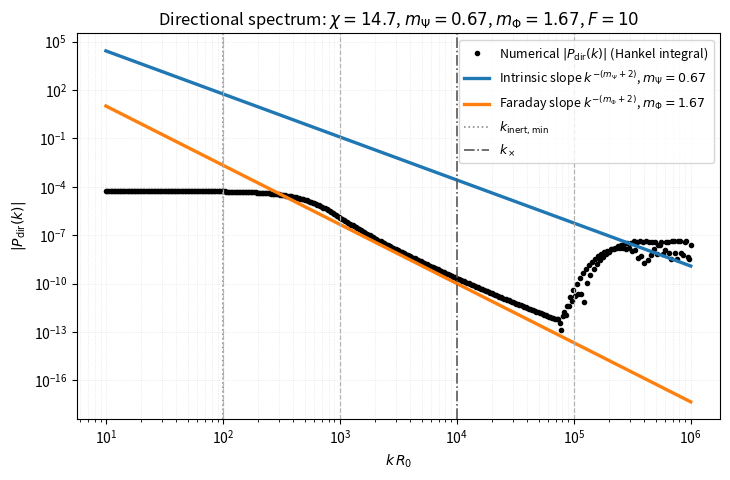

Source code (Python):
import numpy as np
import matplotlib.pyplot as plt
from scipy.special import j0


def f_powerlaw(R, r0, m):
    x = (R / r0) ** m
    return x / (1.0 + x)


def xi_u_dir(R, A_P, R0, m_psi, r_phi, m_phi, chi):
    fPsi = f_powerlaw(R, R0, m_psi)
    fPhi = f_powerlaw(R, r_phi, m_phi)
    return A_P * (1.0 - fPsi) * np.exp(-(chi ** 2) * fPhi)


def make_R_grid(R0, r_phi, Rmax_factor=2048.0, Rmin_factor=1e-6, Nlog=5000, Nlin=7000):
    Rmax = Rmax_factor * max(R0, r_phi)
    Rmin = Rmin_factor * min(R0, r_phi)
    Rmid = 10.0 * max(R0, r_phi)

    Rlog = np.geomspace(Rmin, Rmid, Nlog)
    Rlin = np.linspace(Rmid, Rmax, Nlin)

    R = np.unique(np.concatenate(([0.0], Rlog, Rlin)))
    return R


def P_dir_numeric(k, R, xiR, chunk=128):
    k = np.atleast_1d(k).astype(float)
    out = np.empty_like(k)

    for i0 in range(0, len(k), chunk):
        kk = k[i0:i0 + chunk][:, None]
        J = j0(kk * R[None, :])
        integrand = xiR[None, :] * J * R[None, :]
        out[i0:i0 + chunk] = 2.0 * np.pi * np.trapz(integrand, R, axis=1)

    return out


def dominance_scales(A_P, R0, m_psi, r_phi, m_phi, chi, dominance_factor=10.0, eta_inert=10.0):
    a_psi = A_P / (R0 ** m_psi)
    a_phi = A_P / (r_phi ** m_phi)
    delta = m_phi - m_psi
    if abs(delta) < 1e-14:
        raise ValueError("m_phi == m_psi -> no slope crossover in this two-term model.")

    kx = (a_phi * chi ** 2 / a_psi) ** (1.0 / delta)

    k_inert_min = eta_inert * max(1.0 / R0, 1.0 / r_phi)

    F = float(dominance_factor)
    eps = 1.0 / F

    k_W_eq_F = (a_phi * chi ** 2 / (a_psi * F)) ** (1.0 / delta)
    k_W_eq_invF = (a_phi * chi ** 2 * F / a_psi) ** (1.0 / delta)

    if delta > 0:
        k_far_sure = (k_inert_min, k_W_eq_F)
        k_int_sure = (k_W_eq_invF, np.inf)
    else:
        k_far_sure = (k_W_eq_F, np.inf)
        k_int_sure = (k_inert_min, k_W_eq_invF)

    return dict(
        a_psi=a_psi,
        a_phi=a_phi,
        delta=delta,
        kx=kx,
        k_inert_min=k_inert_min,
        k_far_sure=k_far_sure,
        k_int_sure=k_int_sure,
        dominance_factor=F,
    )


def pick_geom_mean(window, kmin, kmax):
    a, b = window
    lo = max(kmin, a)
    hi = min(kmax, b if np.isfinite(b) else kmax)
    if not (lo < hi):
        return None
    return 10.0 ** (0.5 * (np.log10(lo) + np.log10(hi)))


def chi_for_target_kx(A_P, R0, m_psi, r_phi, m_phi, kx_target):
    a_psi = A_P / (R0 ** m_psi)
    a_phi = A_P / (r_phi ** m_phi)
    delta = m_phi - m_psi
    chi2 = (a_psi / a_phi) * (kx_target ** delta)
    return np.sqrt(chi2)


def plot_Pdir_with_asymptotics(
    A_P=1.0,
    R0=1.0,
    m_psi=2/3,
    r_phi=0.1,
    m_phi=5/3,
    chi=None,
    kmin=1e-1,
    kmax=1e5,
    Nk=360,
    dominance_factor=10.0,
    eta_inert=10.0,
    save_npz=None,
    save_png=None,
):
    if chi is None:
        kx_target = np.sqrt(kmin * kmax)
        chi = chi_for_target_kx(A_P, R0, m_psi, r_phi, m_phi, kx_target)

    R = make_R_grid(R0, r_phi)
    k = np.geomspace(kmin, kmax, Nk)

    xiR = xi_u_dir(R, A_P, R0, m_psi, r_phi, m_phi, chi)
    P = P_dir_numeric(k, R, xiR)
    Pabs = np.abs(P)

    scales = dominance_scales(A_P, R0, m_psi, r_phi, m_phi, chi,
                              dominance_factor=dominance_factor, eta_inert=eta_inert)

    kN_far = pick_geom_mean(scales["k_far_sure"], kmin, kmax)
    kN_int = pick_geom_mean(scales["k_int_sure"], kmin, kmax)

    P_far_as = None
    P_int_as = None

    if kN_far is not None:
        Pk = np.abs(P_dir_numeric(np.array([kN_far]), R, xiR))[0]
        C = Pk * (kN_far ** (m_phi + 2.0))
        P_far_as = C * k ** (-(m_phi + 2.0))

    if kN_int is not None:
        Pk = np.abs(P_dir_numeric(np.array([kN_int]), R, xiR))[0]
        C = Pk * (kN_int ** (m_psi + 2.0))
        P_int_as = C * k ** (-(m_psi + 2.0))

    fig, ax = plt.subplots(figsize=(7.4, 4.9))
    ax.loglog(k, Pabs, "o", ms=3.0, color="k", label=r"Numerical $|P_{\rm dir}(k)|$ (Hankel integral)")

    if P_int_as is not None:
        ax.loglog(k, P_int_as, lw=2.4, label=rf"Intrinsic slope $k^{{-(m_\Psi+2)}}$, $m_\Psi={m_psi:.2f}$")
    else:
        ax.text(0.03, 0.07, "No intrinsic 'sure' window in this k-range",
                transform=ax.transAxes)

    if P_far_as is not None:
        ax.loglog(k, P_far_as, lw=2.4, label=rf"Faraday slope $k^{{-(m_\Phi+2)}}$, $m_\Phi={m_phi:.2f}$")
    else:
        ax.text(0.03, 0.03, "No Faraday 'sure' window in this k-range",
                transform=ax.transAxes)

    ax.axvline(scales["k_inert_min"], color="0.55", ls=":", lw=1.2, label=r"$k_{\rm inert,min}$")
    ax.axvline(scales["kx"], color="0.35", ls="-.", lw=1.2, label=r"$k_\times$")

    for name, (lo, hi) in [("Faraday sure", scales["k_far_sure"]), ("Intrinsic sure", scales["k_int_sure"])]:
        for v in [lo, hi]:
            if np.isfinite(v) and (kmin < v < kmax):
                ax.axvline(v, color="0.7", ls="--", lw=0.9)

    ax.set_xlabel(r"$k\,R_0$")
    ax.set_ylabel(r"$|P_{\rm dir}(k)|$")
    ax.set_title(
        rf"Directional spectrum: $\chi={chi:.3g}$, "
        rf"$m_\Psi={m_psi:.2f}$, $m_\Phi={m_phi:.2f}$, "
        rf"$F={dominance_factor:g}$"
    )
    ax.grid(True, which="both", ls=":", lw=0.5, alpha=0.4)
    ax.legend(fontsize=9, loc="best")
    fig.tight_layout()

    if save_npz is not None:
        np.savez(
            save_npz,
            k=k, P=P, Pabs=Pabs,
            R=R, xiR=xiR,
            **scales,
            params=np.array([A_P, R0, m_psi, r_phi, m_phi, chi, dominance_factor, eta_inert], dtype=float),
        )
        print(f"Saved data: {save_npz}")

    if save_png is not None:
        fig.savefig(save_png, dpi=200)
        print(f"Saved figure: {save_png}")

    print("\n--- Dominance windows (within inertial condition) ---")
    print(f"chi = {chi:.6g}")
    print(f"delta = m_phi - m_psi = {scales['delta']:.6g}")
    print(f"k_inert_min = {scales['k_inert_min']:.6g}")
    print(f"k_x = {scales['kx']:.6g}")
    print(f"Faraday sure window (W>=F):      k in [{scales['k_far_sure'][0]:.6g}, {scales['k_far_sure'][1]}]")
    print(f"Intrinsic sure window (W<=1/F):  k in [{scales['k_int_sure'][0]:.6g}, {scales['k_int_sure'][1]}]")
    print("-----------------------------------------------\n")

    return fig, scales


def main():
    A_P = 1.0
    R0 = 1.0
    m_psi = 2/3

    r_phi = 0.1
    m_phi = 5/3

    kx_target = 1e4
    chi = chi_for_target_kx(A_P, R0, m_psi, r_phi, m_phi, kx_target)

    plot_Pdir_with_asymptotics(
        A_P=A_P, R0=R0, m_psi=m_psi,
        r_phi=r_phi, m_phi=m_phi,
        chi=chi,
        kmin=1e1, kmax=1e6, Nk=380,
        dominance_factor=10.0,
        eta_inert=10.0,
        save_npz="Pdir_demo.npz",
        save_png="Pdir_demo.png",
    )
    plt.show()


if __name__ == "__main__":
    main()
